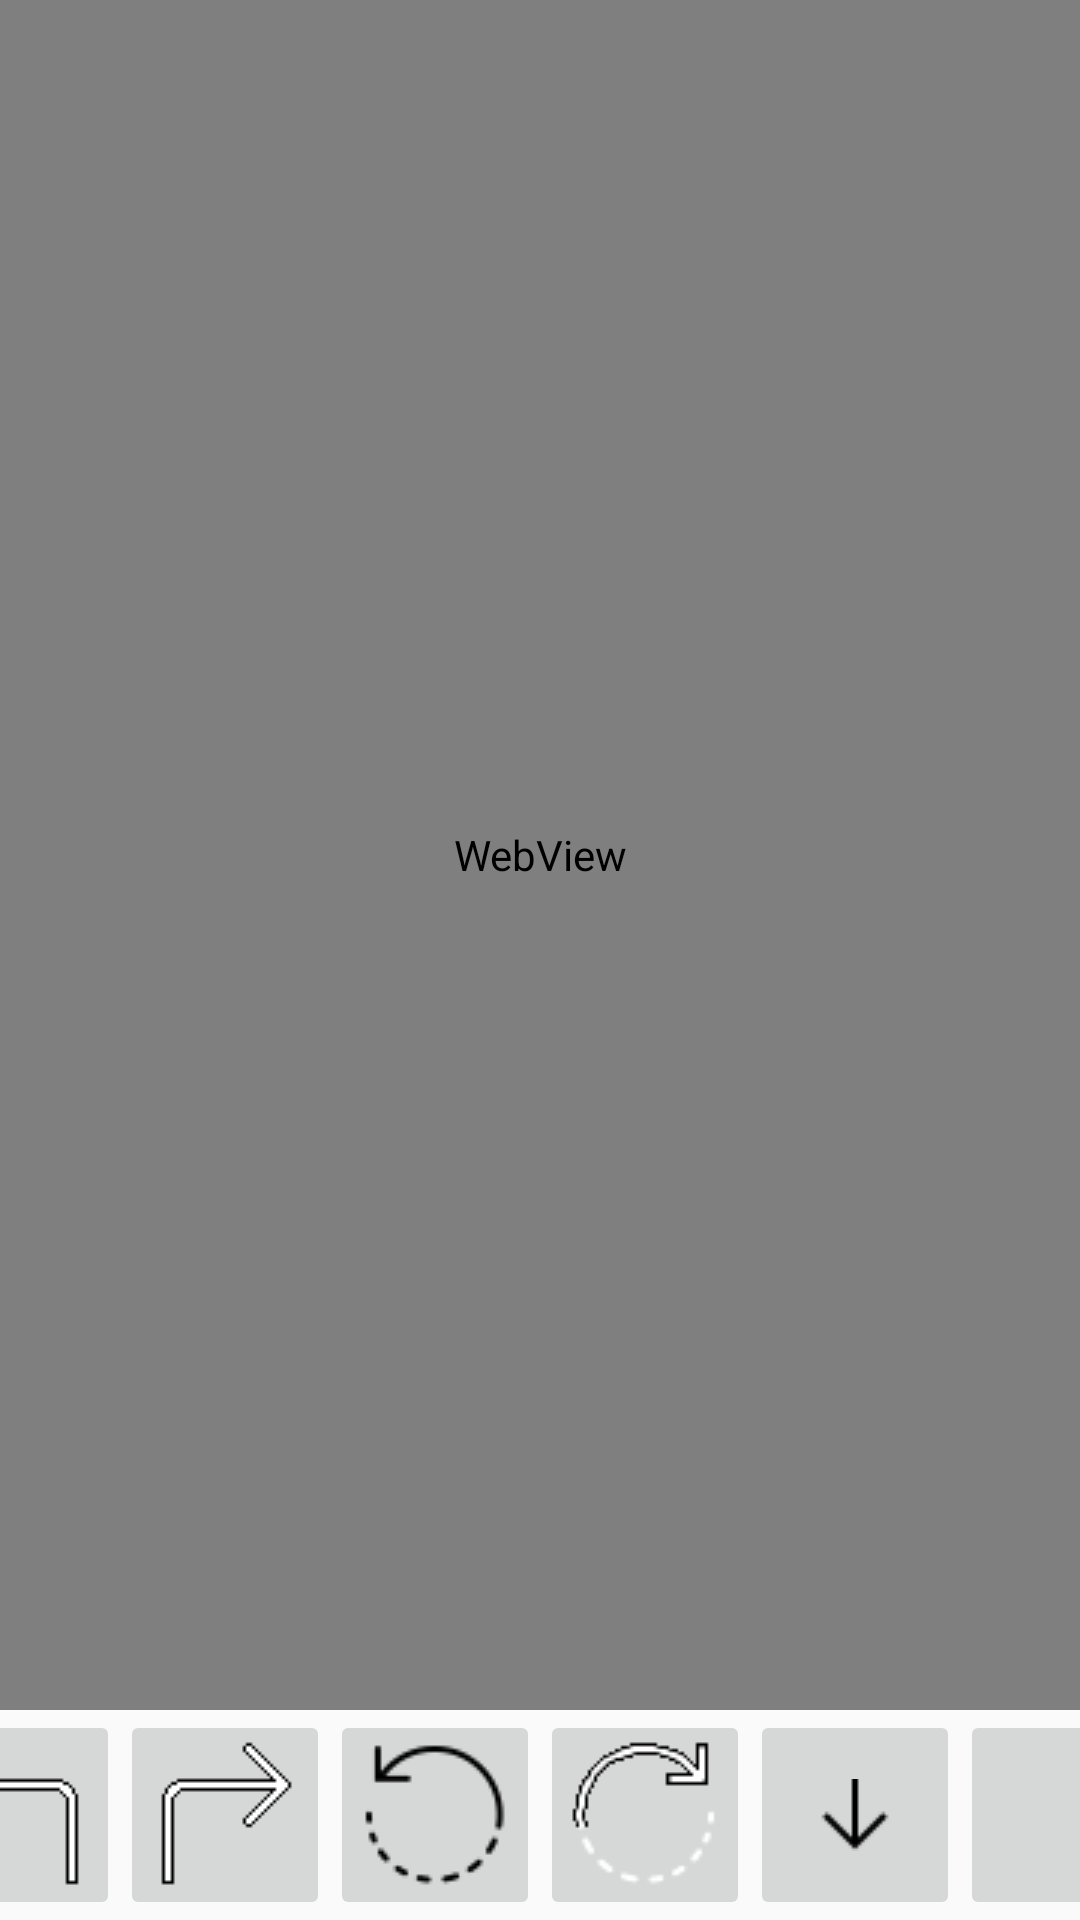

Android layout source for this screen:
<!-- AndroidManifest.xml: application theme AppTheme -->
<!-- res/layout/activity_main.xml -->
<?xml version="1.0" encoding="utf-8"?>
<LinearLayout xmlns:android="http://schemas.android.com/apk/res/android"
    xmlns:tools="http://schemas.android.com/tools"
    android:layout_width="match_parent"
    android:layout_height="match_parent"
    android:orientation="vertical"
    tools:context=".MainActivity">

    <WebView
        android:id="@+id/webView"
        android:layout_width="match_parent"
        android:layout_height="0dp"
        android:layout_weight="1" />


    <LinearLayout
        android:layout_width="match_parent"
        android:layout_height="70dp"
        android:gravity="center"
        android:orientation="horizontal">

        <Space
            android:layout_width="0dp"
            android:layout_height="match_parent"
            android:layout_weight="1" />

        <ImageButton
            android:id="@+id/turnLeftButton"
            android:layout_width="70dp"
            android:layout_height="70dp"
            android:contentDescription="@string/left"
            android:src="@drawable/up_left_50" />

        <Space
            android:layout_width="0dp"
            android:layout_height="match_parent"
            android:layout_weight="1" />

        <ImageButton
            android:id="@+id/turnRightButton"
            android:layout_width="70dp"
            android:layout_height="70dp"
            android:contentDescription="@string/right"
            android:src="@drawable/up_right_50" />

        <Space
            android:layout_width="0dp"
            android:layout_height="match_parent"
            android:layout_weight="1" />

        <ImageButton
            android:id="@+id/rotateAntiClockwiseButton"
            android:layout_width="70dp"
            android:layout_height="70dp"
            android:contentDescription="@string/rotate_anti_clockwise"
            android:src="@drawable/rotate_left_50" />

        <Space
            android:layout_width="0dp"
            android:layout_height="match_parent"
            android:layout_weight="1" />

        <ImageButton
            android:id="@+id/rotateClockwiseButton"
            android:layout_width="70dp"
            android:layout_height="70dp"
            android:contentDescription="@string/rotate_clockwise"
            android:src="@drawable/rotate_right_50" />

        <Space
            android:layout_width="0dp"
            android:layout_height="match_parent"
            android:layout_weight="1" />

        <ImageButton
            android:id="@+id/goBackwardButton"
            android:layout_width="70dp"
            android:layout_height="70dp"
            android:contentDescription="@string/down"
            android:src="@drawable/down_24" />

        <Space
            android:layout_width="0dp"
            android:layout_height="match_parent"
            android:layout_weight="1" />

        <ImageButton
            android:id="@+id/goForwardButton"
            android:layout_width="70dp"
            android:layout_height="70dp"
            android:contentDescription="@string/up"
            android:src="@drawable/up_24" />

        <Space
            android:layout_width="0dp"
            android:layout_height="match_parent"
            android:layout_weight="1" />

    </LinearLayout>


</LinearLayout>
<!-- resources referenced by this layout -->
<resources>
  <!-- drawable down_24: png bitmap (drawable, 241 bytes) -->
  <!-- drawable rotate_left_50: png bitmap (drawable, 922 bytes) -->
  <!-- drawable rotate_right_50: png bitmap (drawable, 819 bytes) -->
  <!-- drawable up_left_50: png bitmap (drawable, 351 bytes) -->
  <!-- drawable up_right_50: png bitmap (drawable, 334 bytes) -->
  <string name="down">down</string>
  <string name="left">left</string>
  <string name="right">right</string>
  <string name="rotate_anti_clockwise">rotate anti clockwise</string>
  <string name="rotate_clockwise">rotate clockwise</string>
  <string name="up">up</string>
  <style name="AppTheme" parent="Theme.AppCompat.Light.NoActionBar">
          
          <item name="colorPrimary">@color/colorPrimary</item>
          <item name="colorPrimaryDark">@color/colorPrimaryDark</item>
          <item name="colorAccent">@color/colorAccent</item>
          <item name="android:windowFullscreen">true</item>
      </style>
  <!-- not gathered from this repository: default colours our renderer supplied (Android Studio template values) -->
  <color name="colorPrimary">#FF6200EE</color>
  <color name="colorPrimaryDark">#FF3700B3</color>
  <color name="colorAccent">#FF03DAC5</color>
</resources>
